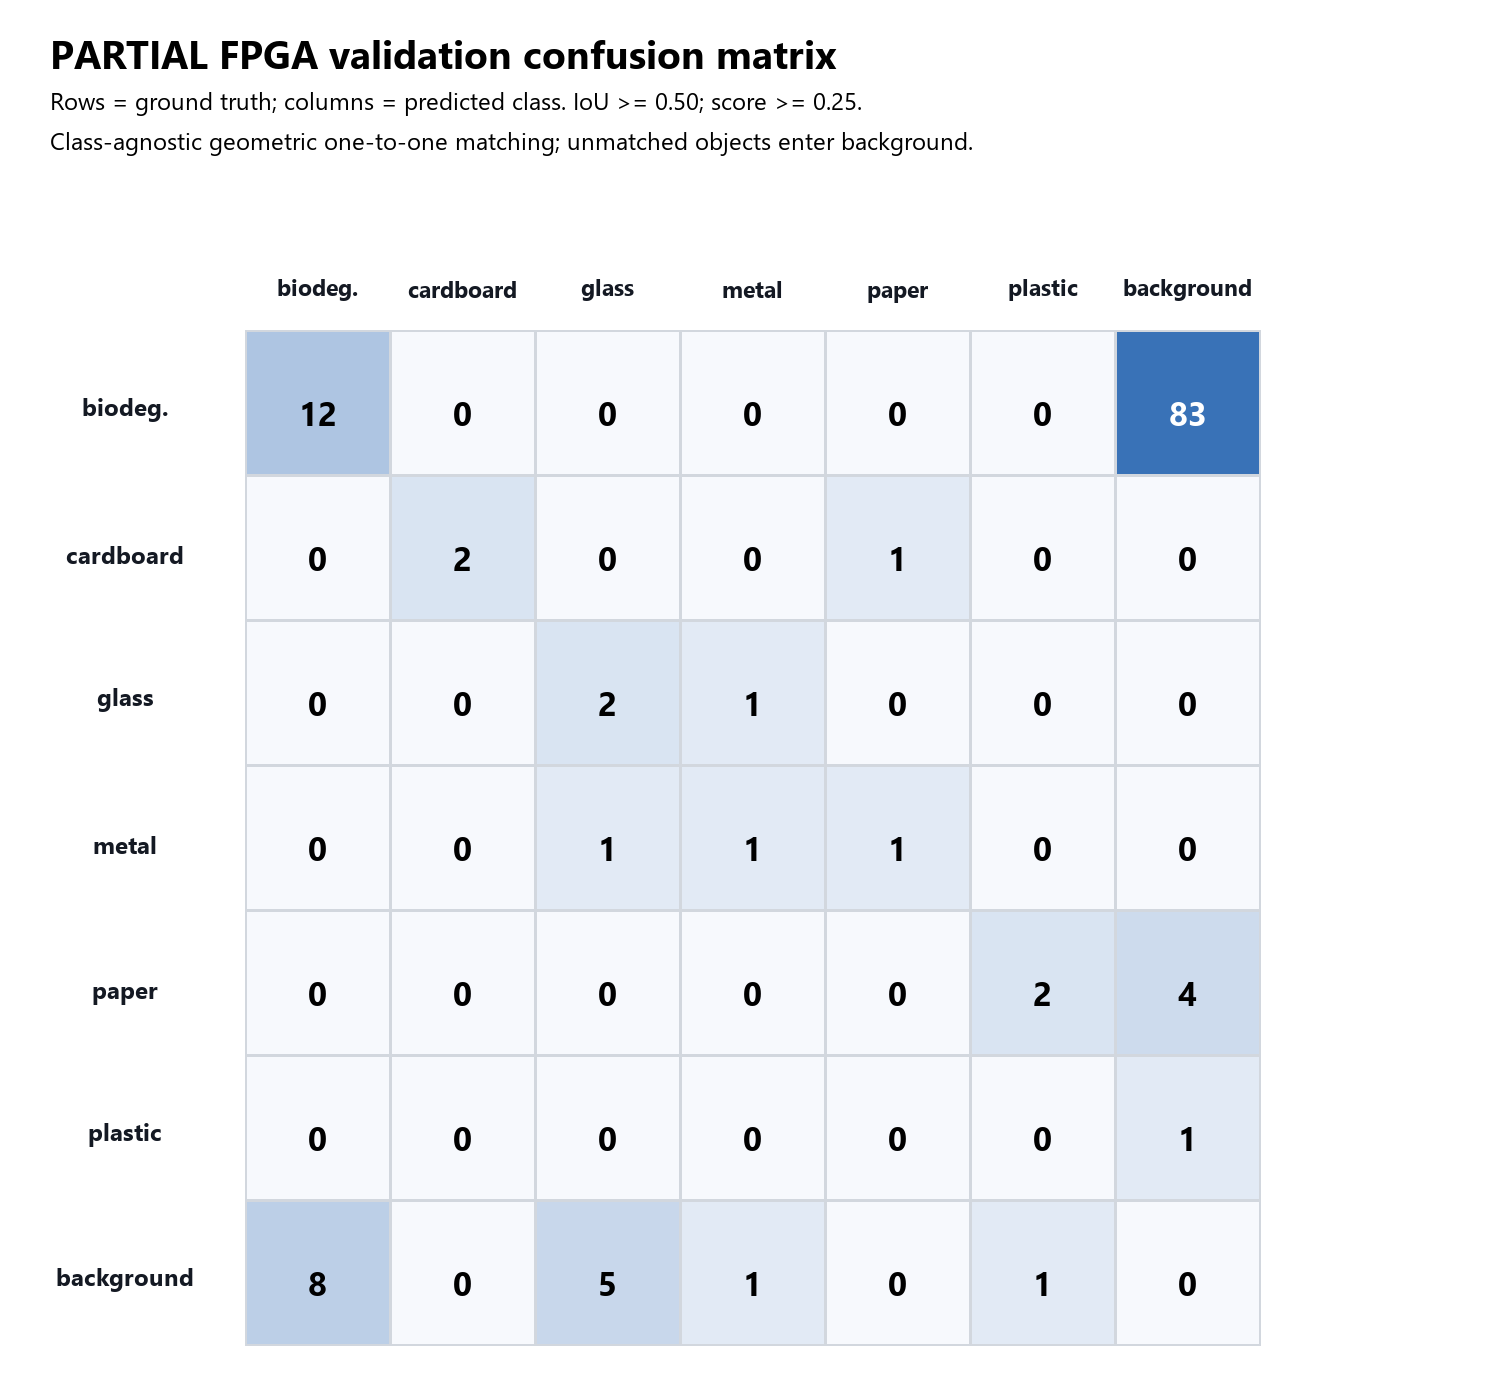

Source data for this figure (header and first rows):
GT / prediction, biodegradable, cardboard, glass, metal, paper, plastic, background
biodegradable, 12, 0, 0, 0, 0, 0, 83
cardboard, 0, 2, 0, 0, 1, 0, 0
glass, 0, 0, 2, 1, 0, 0, 0
metal, 0, 0, 1, 1, 1, 0, 0
paper, 0, 0, 0, 0, 0, 2, 4
plastic, 0, 0, 0, 0, 0, 0, 1
background, 8, 0, 5, 1, 0, 1, 0
